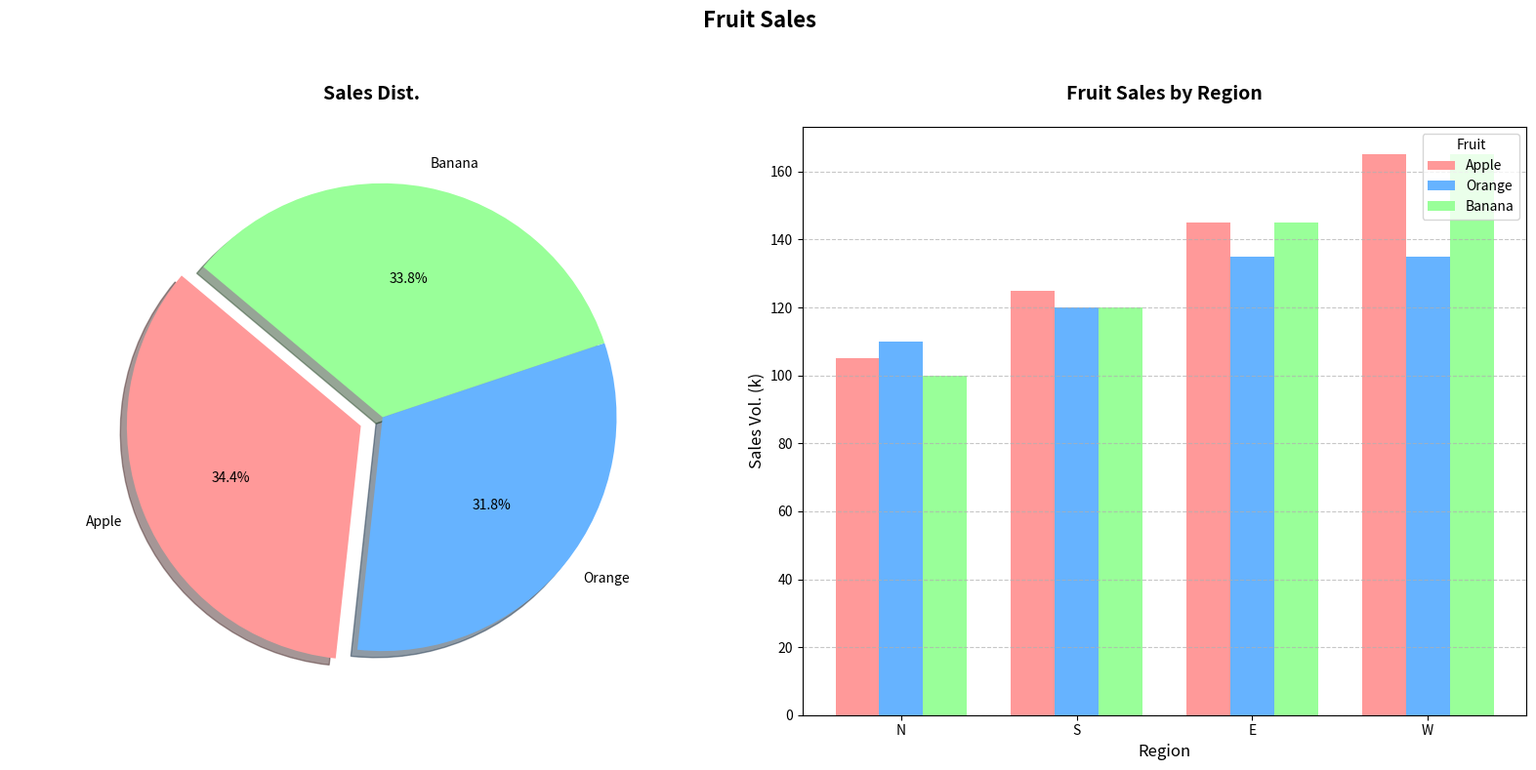

Write Python code to recreate this figure.
import matplotlib.pyplot as plt
import numpy as np

# Regions and seasons
regions = ['N', 'S', 'E', 'W']
seasons = ['Win', 'Spr', 'Sum', 'Aut']

# Sales data
apple_sales = np.array([
    [10, 15, 20, 25],
    [30, 35, 40, 45],
    [40, 45, 50, 55],
    [25, 30, 35, 40]
])
orange_sales = np.array([
    [20, 15, 10, 5],
    [25, 30, 35, 40],
    [35, 40, 45, 50],
    [30, 35, 45, 40]
])
banana_sales = np.array([
    [15, 20, 25, 30],
    [20, 25, 30, 35],
    [30, 35, 45, 50],
    [35, 40, 45, 50]
])

# Totals for pie chart
sizes = [apple_sales.sum(), orange_sales.sum(), banana_sales.sum()]
colors = ['#ff9999', '#66b3ff', '#99ff99']
explode = (0.1, 0, 0)  # explode Apple

# Create figure
fig, (ax2, ax1) = plt.subplots(1, 2, figsize=(16, 8))

# Pie chart
ax2.pie(sizes, explode=explode, labels=['Apple', 'Orange', 'Banana'], colors=colors,
        autopct='%1.1f%%', shadow=True, startangle=140, textprops={'fontsize': 10})
ax2.axis('equal')
ax2.set_title('Sales Dist.', fontsize=14, fontweight='bold', pad=20)

# Bar chart
x = np.arange(len(regions))
bar_width = 0.25

ax1.bar(x - bar_width, apple_sales.sum(axis=0), bar_width, label='Apple', color='#ff9999')
ax1.bar(x, orange_sales.sum(axis=0), bar_width, label='Orange', color='#66b3ff')
ax1.bar(x + bar_width, banana_sales.sum(axis=0), bar_width, label='Banana', color='#99ff99')

ax1.set_title('Fruit Sales by Region', fontsize=14, fontweight='bold', pad=20)
ax1.set_xlabel('Region', fontsize=12)
ax1.set_ylabel('Sales Vol. (k)', fontsize=12)
ax1.set_xticks(x)
ax1.set_xticklabels(regions, fontsize=10)
ax1.legend(title='Fruit', loc='upper right')
ax1.grid(axis='y', linestyle='--', alpha=0.7)

# Main title
fig.suptitle('Fruit Sales', fontsize=16, fontweight='bold', y=0.98)

# Adjust layout
plt.tight_layout(rect=[0, 0, 1, 0.95])

# Display chart
plt.show()
